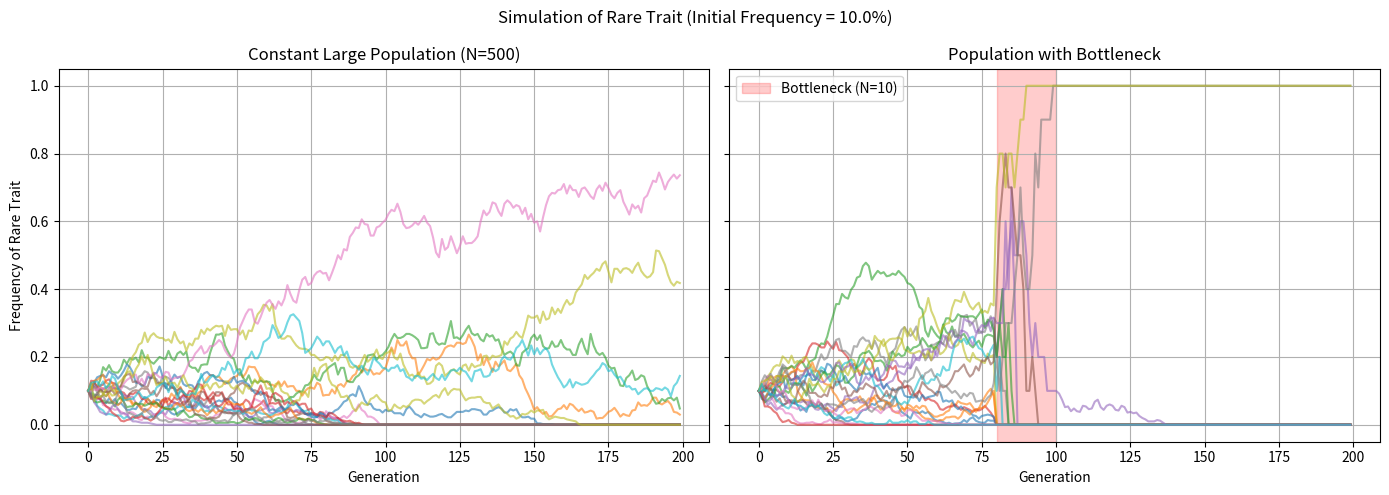

Here is the Python script that generated this plot:
import numpy as np
import matplotlib.pyplot as plt

def simulate_drift(N_sequence, initial_p, max_gen):
    """
    Simulate an allele-frequency trajectory under genetic drift.
    """
    trajectory = [initial_p]
    p = initial_p
    for gen in range(1, max_gen):
        N = N_sequence[gen]
        if p == 0 or p == 1:
            trajectory.append(p)
        else:
            num_A = np.random.binomial(N, p)
            p = num_A / N
            trajectory.append(p)
    return trajectory


max_gen = 200      
initial_p = 0.1
trials = 20 
# Constant population size
N_constant = [500] * max_gen
# Temporary population bottleneck
N_bottleneck = [500] * max_gen
for i in range(80, 100):
    N_bottleneck[i] = 10

fig, (ax1, ax2) = plt.subplots(1, 2, figsize=(14, 5), sharey=True)

for _ in range(trials):
    traj = simulate_drift(N_constant, initial_p, max_gen)
    ax1.plot(traj, alpha=0.6)
ax1.set_title("Constant Large Population (N=500)")
ax1.set_ylabel("Frequency of Rare Trait")
ax1.set_xlabel("Generation")
ax1.grid(True)

for _ in range(trials):
    traj = simulate_drift(N_bottleneck, initial_p, max_gen)
    ax2.plot(traj, alpha=0.6)
ax2.axvspan(80, 100, color='red', alpha=0.2, label='Bottleneck (N=10)')
ax2.set_title("Population with Bottleneck")
ax2.set_xlabel("Generation")
ax2.legend()
ax2.grid(True)

plt.suptitle(f"Simulation of Rare Trait (Initial Frequency = {initial_p*100}%)")
plt.tight_layout()
plt.show()
